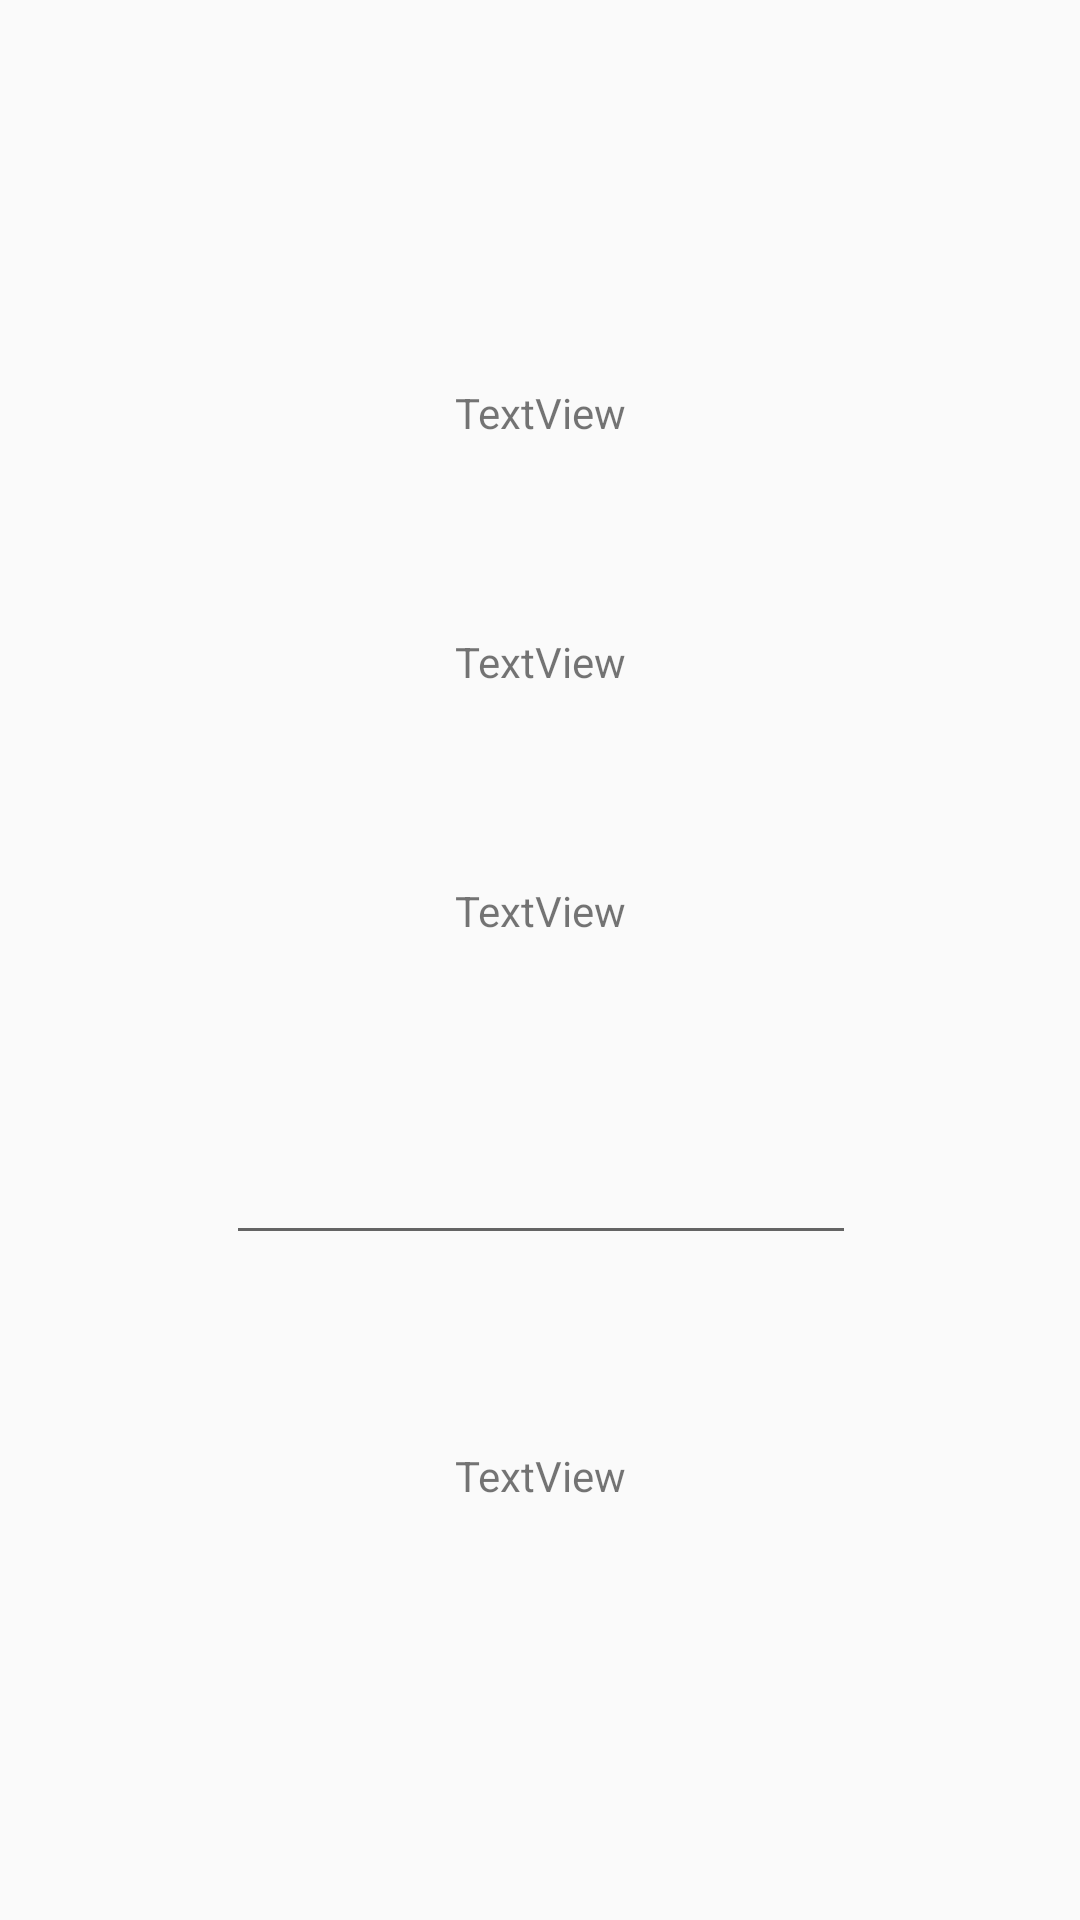

The Android layout XML behind this screen, and the referenced resources:
<!-- AndroidManifest.xml: application theme AppTheme -->
<!-- res/layout/activity_billing.xml -->
<?xml version="1.0" encoding="utf-8"?>
<androidx.constraintlayout.widget.ConstraintLayout xmlns:android="http://schemas.android.com/apk/res/android"
    xmlns:app="http://schemas.android.com/apk/res-auto"
    xmlns:tools="http://schemas.android.com/tools"
    android:layout_width="match_parent"
    android:layout_height="match_parent"
    tools:context=".activities.BillingActivity">

    <TextView
        android:id="@+id/billing_todaysAmount"
        android:layout_width="wrap_content"
        android:layout_height="wrap_content"
        android:layout_marginTop="128dp"
        android:text="TextView"
        app:layout_constraintEnd_toEndOf="parent"
        app:layout_constraintStart_toStartOf="parent"
        app:layout_constraintTop_toTopOf="parent" />

    <TextView
        android:id="@+id/billing_prevDue"
        android:layout_width="wrap_content"
        android:layout_height="wrap_content"
        android:layout_marginTop="64dp"
        android:text="TextView"
        app:layout_constraintEnd_toEndOf="parent"
        app:layout_constraintStart_toStartOf="parent"
        app:layout_constraintTop_toBottomOf="@+id/billing_todaysAmount" />

    <TextView
        android:id="@+id/billing_totalAmount"
        android:layout_width="wrap_content"
        android:layout_height="wrap_content"
        android:layout_marginTop="64dp"
        android:text="TextView"
        app:layout_constraintEnd_toEndOf="parent"
        app:layout_constraintStart_toStartOf="parent"
        app:layout_constraintTop_toBottomOf="@+id/billing_prevDue" />

    <EditText
        android:id="@+id/billing_todaysPayment"
        android:layout_width="wrap_content"
        android:layout_height="wrap_content"
        android:layout_marginTop="64dp"
        android:ems="10"
        android:inputType="number"
        app:layout_constraintEnd_toEndOf="@+id/billing_totalAmount"
        app:layout_constraintStart_toStartOf="@+id/billing_totalAmount"
        app:layout_constraintTop_toBottomOf="@+id/billing_totalAmount" />

    <TextView
        android:id="@+id/billing_remainingAmount"
        android:layout_width="wrap_content"
        android:layout_height="wrap_content"
        android:layout_marginTop="64dp"
        android:text="TextView"
        app:layout_constraintEnd_toEndOf="parent"
        app:layout_constraintStart_toStartOf="parent"
        app:layout_constraintTop_toBottomOf="@+id/billing_todaysPayment" />

</androidx.constraintlayout.widget.ConstraintLayout>
<!-- resources referenced by this layout -->
<resources>
  <style name="AppTheme" parent="Theme.AppCompat.Light.DarkActionBar">
          
          <item name="colorPrimary">@color/colorPrimary</item>
          <item name="colorPrimaryDark">@color/colorPrimaryDark</item>
          <item name="colorAccent">@color/colorAccent</item>
      </style>
  <color name="colorPrimary">#020F25</color>
  <color name="colorPrimaryDark">#000000</color>
  <color name="colorAccent">#1a73e8</color>
</resources>
